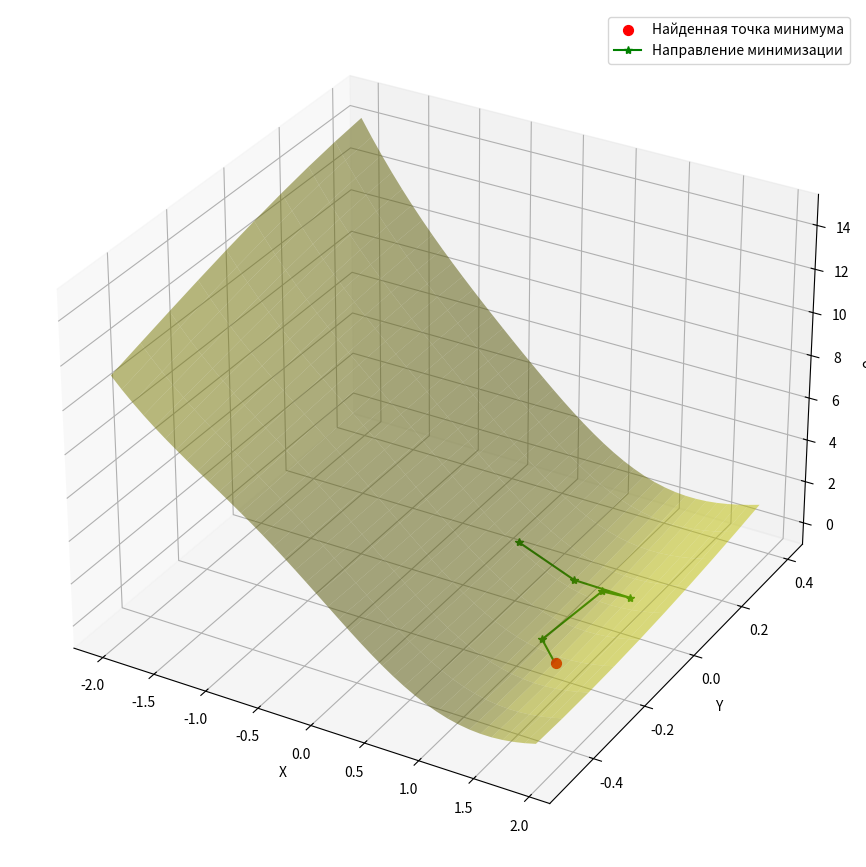

Here is the Python script that generated this plot:
import numpy as np
import matplotlib.pyplot as plt



alpha = 0.5; eps =0.01


#  Исходная функция

def f(x, y):
   #return (4.3 * pow(x, 2)) - (6.4 * x * y) + (3.1 * pow(y, 2)) + (8.9 * x) - 12.89 * y + 12.6
   return ((np.sin(x - 1) + y - 0.1) ** 2) + ((x - np.sin(y + 1) - 0.8) ** 2)


X_m = [];  Y_m = []; F_m = []


def cond(x, y, x0, y0, alpha):

    if f(x, y) > f(x0, y0):

        alpha = alpha / 2

        x = x0 + g_1 * alpha;
        y = y0 + g_2 * alpha

        x, y, x0, y0, alpha = cond(x, y, x0, y0, -alpha)

    return x, y, x0, y0, alpha

x0 = 0;  y0 = 0



d_x = 2 * x0 + 2 * (y0 + np.sin(x0 - 1) - 0.1) * np.cos(x0 - 1) - 2 * np.sin(y0 + 1) - 1.6
d_y = 2 * y0 - 2 * (x0 - np.sin(y0 + 1) - 0.8) * np.cos(y0 + 1) + 2 * np.sin(x0 - 1) - 0.2


for i in range(100):

    if d_x == 0 or d_y ==0 : break

    g_1 = d_x * (pow(d_x, 2) + pow(d_y, 2)) ** (-0.5)
    g_2 = d_y * (pow(d_x, 2) + pow(d_y, 2)) ** (-0.5)

    x = x0 - g_1 * alpha;
    y = y0 - g_2 * alpha

    if f(x, y) > f(x0, y0):

        x, y, x0, y0, alpha = cond(x, y, x0, y0, alpha)


        F_m.append(f(x, y))

        X_m.append(x)
        Y_m.append(y)

        print('x = ', x, '\ty = ', y, '\tf(x, y) = ', f(x, y), '\t| № итерации: ', i, '\nШаг h = ',alpha, '\n')

        print('--------------------------------------------')

        d_x = 2 * x0 + 2 * (y0 + np.sin(x0 - 1) - 0.1) * np.cos(x0 - 1) - 2 * np.sin(y0 + 1) - 1.6
        d_y = 2 * y0 - 2 * (x0 - np.sin(y0 + 1) - 0.8) * np.cos(y0 + 1) + 2 * np.sin(x0 - 1) - 0.2

        g_1 = d_x * (pow(d_x, 2) + pow(d_y, 2)) ** (-0.5)
        g_2 = d_y * (pow(d_x, 2) + pow(d_y, 2)) ** (-0.5)

        alpha = 0.5

        x0 = x; y0 = y

        x = x0 - g_1*alpha;    y = y0 - g_2*alpha

        if f(x, y) > f(x0, y0):
            x, y, x0, y0, alpha = cond(x, y, x0, y0, -alpha)
            #    Условие остановки
        if np.sqrt(pow(x - x0, 2) + pow(y - y0, 2)) < eps:
            break

    else:

        F_m.append(f(x, y))

        X_m.append(x)
        Y_m.append(y)

        print('x = ', x, '\ty = ', y, '\tf(x, y) = ', f(x, y), '\t| № итерации: ', i, '\nШаг h = ',alpha, '\n')

        print('--------------------------------------------')


    x0 = x;  y0 = y



min_x = round(x0, 2)
min_y = round(y0, 2)

print('Найденная точка минимума: (',  min_x, min_y, ").", ' Число итераций: ', i)


# Диапазон изменения аргументов
x1_plt = np.arange(-2, 2, 0.1)        # x1
x2_plt = np.arange(-0.5, 0.5, 0.1)        # x2

# Формируем функцию 2-х переменных F(x1, x2)
F_plt = np.array([[f(a, b) for a in x1_plt] for b in x2_plt])
fig = plt.figure(figsize=(15, 11), dpi = 110)     # масштаб фигуры
ax = plt.axes(projection='3d')
# создаём прямоугольную сетку из массив x1_plt, x2_plt для построения графика
x1, x2 = np.meshgrid(x1_plt, x2_plt)    # координатные матрицы из координатных векторов
ax.plot_surface(x1, x2, F_plt, color='y', alpha=0.5)


# Подписываем оси
ax.set_xlabel('X')
ax.set_ylabel('Y')
ax.set_zlabel('Ф')
    # Задаём точку
point = ax.scatter(min_x, min_y, f(min_x, min_y), c='red', s=50, label = 'Найденная точка минимума')
plt.plot(X_m, Y_m, F_m, '-*g', label = 'Направление минимизации')
plt.legend()
plt.show()
